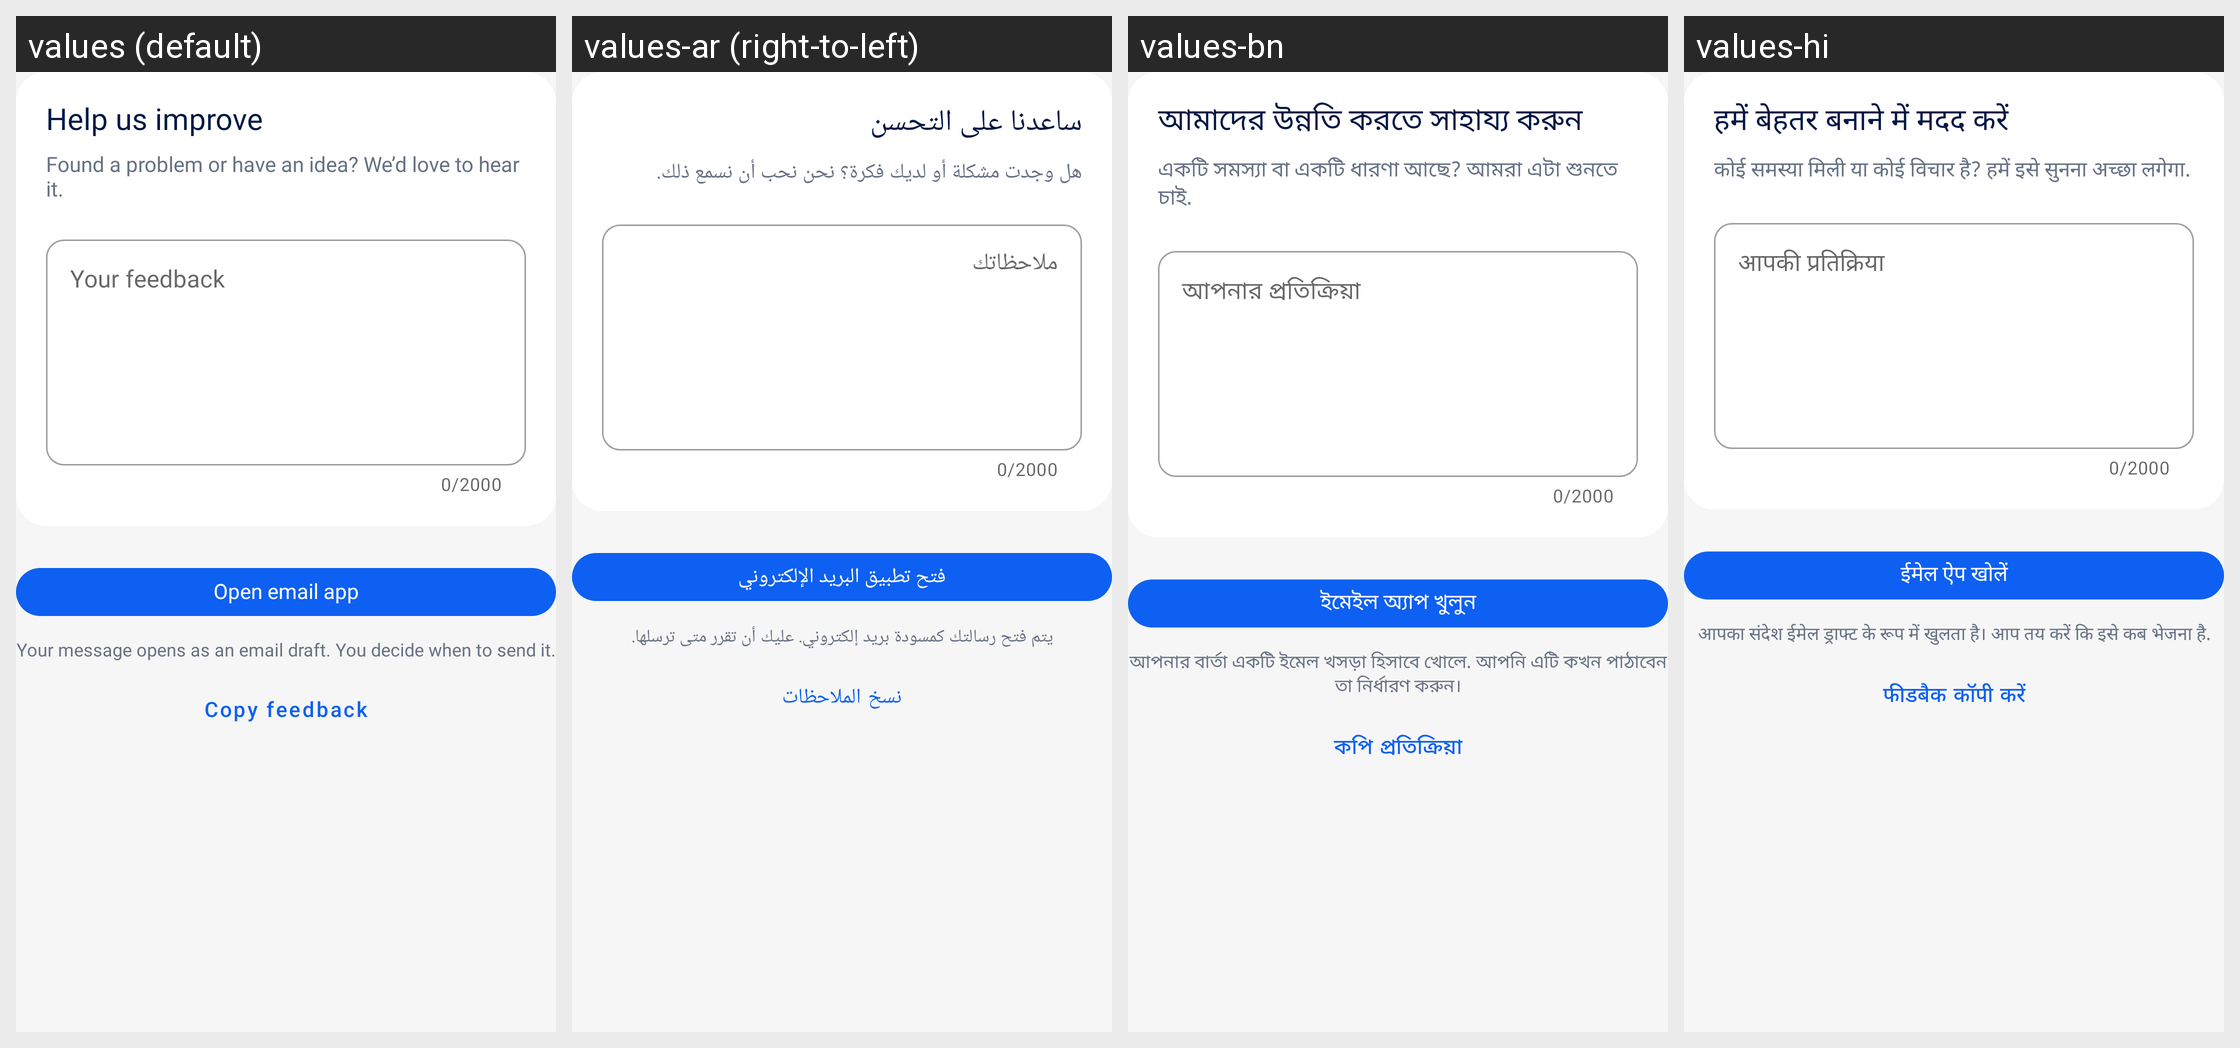

Here is an Android app screen in its default locale and in the app's own translations. Write out the translated-string differences for the strings that appear on this screen.
Android screen res/layout/view_settings_feedback.xml rendered under 4 locales, left to right: values (default), values-ar (right-to-left), values-bn, values-hi. Device: Nexus 5 (rendered at 1080×1920; each locale shown at half size, 540×960, under a caption strip naming it); theme Theme.AICleanPhoneStorage.
Other locales in the repository, not shown: values-de, values-es, values-fr, values-in, values-ja, values-ko, values-pt, values-ru, values-tr, values-ur, values-vi, values-zh-rCN.
Strings drawn on this screen, with the default value and each locale's value (text and hints the layout hard-codes, and strings that could not be matched under every locale, appear in the picture but are not listed):

settings_feedback_title
  values: Help us improve
  values-ar: ساعدنا على التحسن
  values-bn: আমাদের উন্নতি করতে সাহায্য করুন
  values-hi: हमें बेहतर बनाने में मदद करें

settings_feedback_description
  values: Found a problem or have an idea? We’d love to hear it.
  values-ar: هل وجدت مشكلة أو لديك فكرة؟ نحن نحب أن نسمع ذلك.
  values-bn: একটি সমস্যা বা একটি ধারণা আছে? আমরা এটা শুনতে চাই.
  values-hi: कोई समस्या मिली या कोई विचार है? हमें इसे सुनना अच्छा लगेगा.

settings_feedback_hint
  values: Your feedback
  values-ar: ملاحظاتك
  values-bn: আপনার প্রতিক্রিয়া
  values-hi: आपकी प्रतिक्रिया

settings_feedback_email
  values: Open email app
  values-ar: فتح تطبيق البريد الإلكتروني
  values-bn: ইমেইল অ্যাপ খুলুন
  values-hi: ईमेल ऐप खोलें

settings_feedback_note
  values: Your message opens as an email draft. You decide when to send it.
  values-ar: يتم فتح رسالتك كمسودة بريد إلكتروني. عليك أن تقرر متى ترسلها.
  values-bn: আপনার বার্তা একটি ইমেল খসড়া হিসাবে খোলে. আপনি এটি কখন পাঠাবেন তা নির্ধারণ করুন।
  values-hi: आपका संदेश ईमेल ड्राफ्ट के रूप में खुलता है। आप तय करें कि इसे कब भेजना है.

settings_feedback_copy
  values: Copy feedback
  values-ar: نسخ الملاحظات
  values-bn: কপি প্রতিক্রিয়া
  values-hi: फीडबैक कॉपी करें
